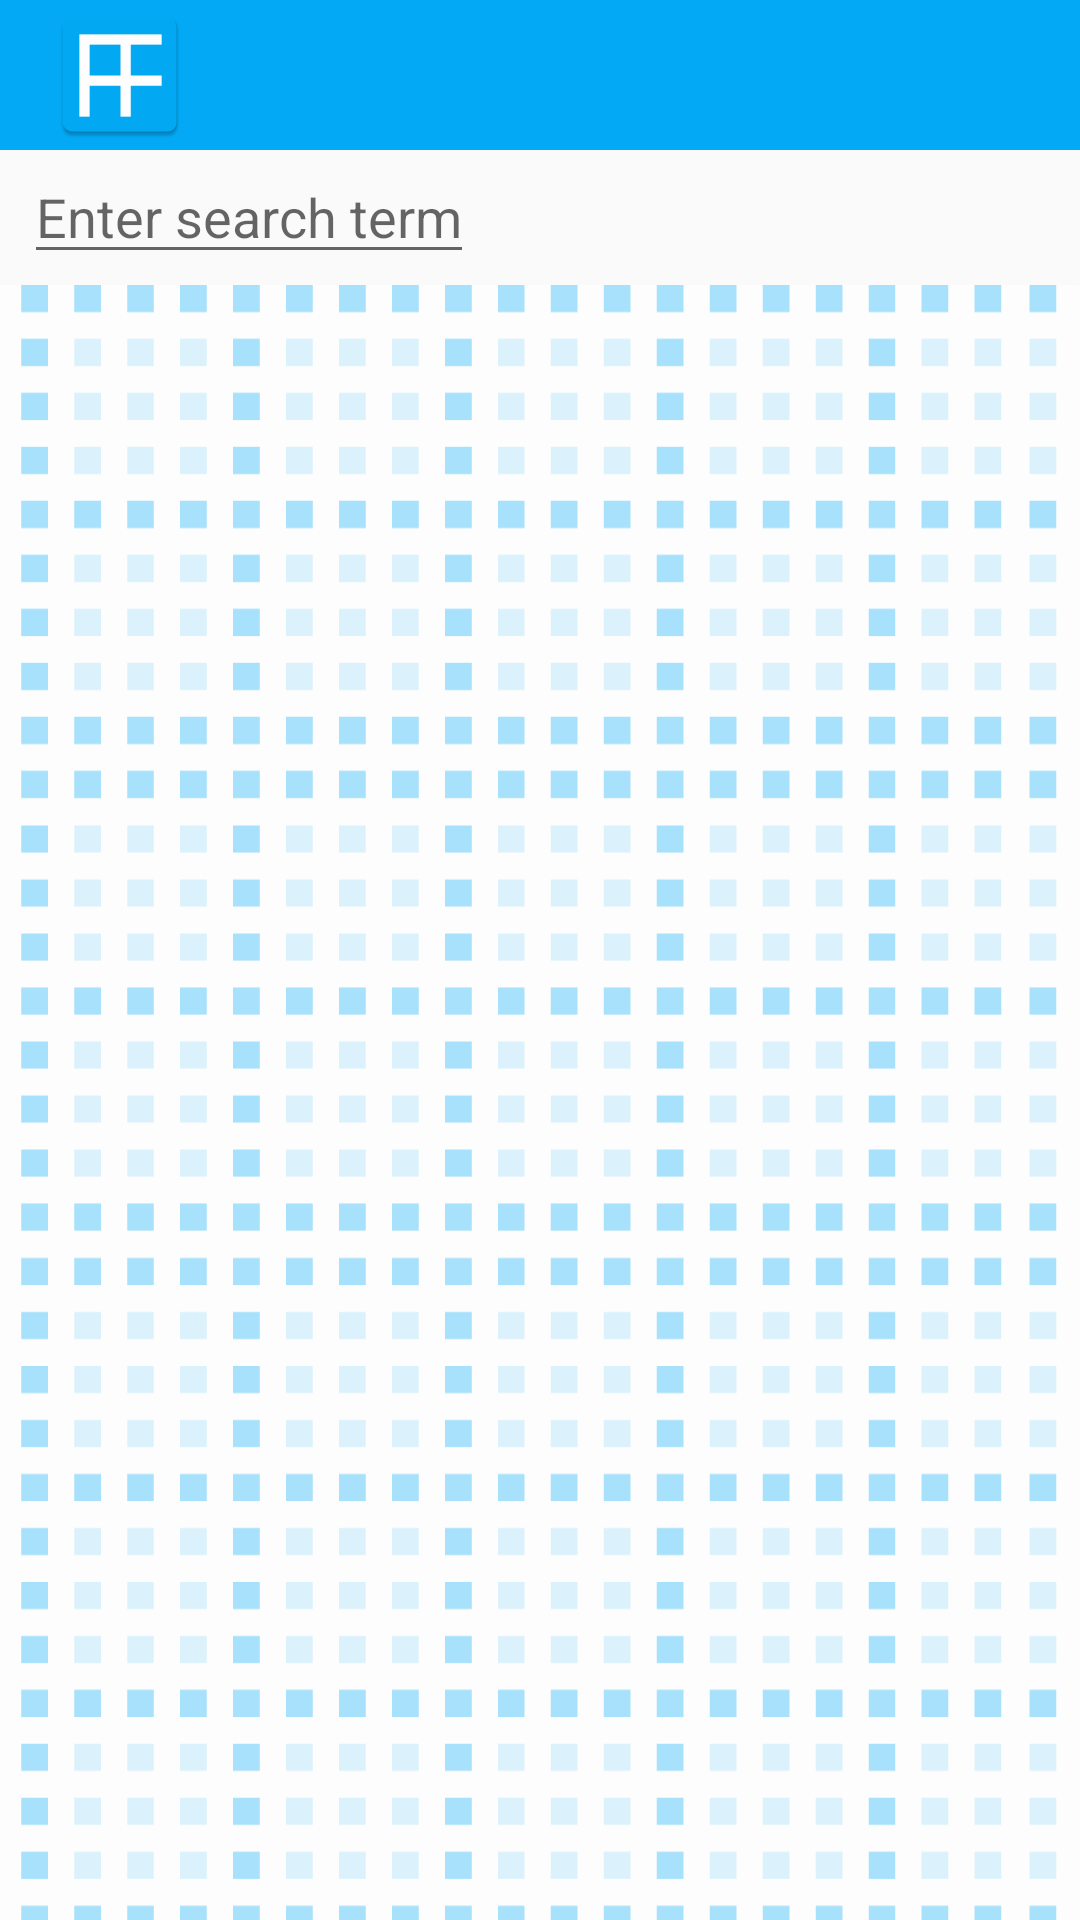

Reconstruct the res/layout file that produces this screen, plus the resources it refers to.
<!-- AndroidManifest.xml: application theme AppTheme -->
<!-- res/layout/activity_library_list.xml -->
<?xml version="1.0" encoding="utf-8"?>
<androidx.coordinatorlayout.widget.CoordinatorLayout xmlns:android="http://schemas.android.com/apk/res/android"
  xmlns:app="http://schemas.android.com/apk/res-auto"
  xmlns:tools="http://schemas.android.com/tools"
  android:layout_width="match_parent"
  android:layout_height="match_parent"
  tools:context="org.wit.library.activities.LibraryListActivity">

  <com.google.android.material.appbar.AppBarLayout
    android:layout_width="match_parent"
      android:layout_height="50dp"
    android:background="@color/colorAccent"
    android:fitsSystemWindows="true"
    app:elevation="0dip"
    app:theme="@style/ThemeOverlay.AppCompat.Dark.ActionBar">

      <androidx.appcompat.widget.Toolbar
          android:id="@+id/toolbar"
          android:layout_width="match_parent"
          android:layout_height="wrap_content"
          app:logo="@mipmap/ic_launcher"
          app:titleTextColor="@color/colorPrimary"
          android:fontFamily="@font/sfpixelate"/>

  </com.google.android.material.appbar.AppBarLayout>

    <EditText
    android:id="@+id/editTextSearch"
    android:layout_width="wrap_content"
    android:layout_height="wrap_content"
    android:hint="Enter search term"
    tools:layout_constraintTop_creator="1"
    tools:layout_constraintRight_creator="1"
    android:layout_marginStart="8dp"
    android:layout_marginEnd="8dp"
    app:layout_constraintRight_toRightOf="parent"
    android:layout_marginTop="50dp"
    tools:layout_constraintLeft_creator="1"
    app:layout_constraintLeft_toLeftOf="parent"
    app:layout_constraintTop_toTopOf="parent"
    android:layout_marginLeft="8dp"
    android:layout_marginRight="8dp" />

    <androidx.recyclerview.widget.RecyclerView
        android:id="@+id/recyclerView"
        android:layout_width="match_parent"
        android:layout_height="609dp"
        android:layout_marginTop="45dp"
        android:layout_below="@id/Category"
        android:background="@drawable/pixel2ratio"
        app:layout_behavior="@string/appbar_scrolling_view_behavior"/>

</androidx.coordinatorlayout.widget.CoordinatorLayout>
<!-- resources referenced by this layout -->
<resources>
  <color name="colorAccent">#03A9F4</color>
  <color name="colorPrimary">#FFFFFF</color>
  <!-- drawable pixel2ratio: png bitmap (drawable, 37207 bytes) -->
  <!-- mipmap ic_launcher: png bitmap (mipmap-hdpi, 869 bytes) -->
  <style name="AppTheme" parent="Theme.AppCompat.Light.NoActionBar">
  
      <item name="colorPrimary">@color/colorPrimary</item>
      <item name="colorPrimaryDark">@color/colorPrimaryDark</item>
      <item name="colorAccent">@color/colorAccent</item>
    </style>
  <color name="colorPrimaryDark">#171717</color>
</resources>
